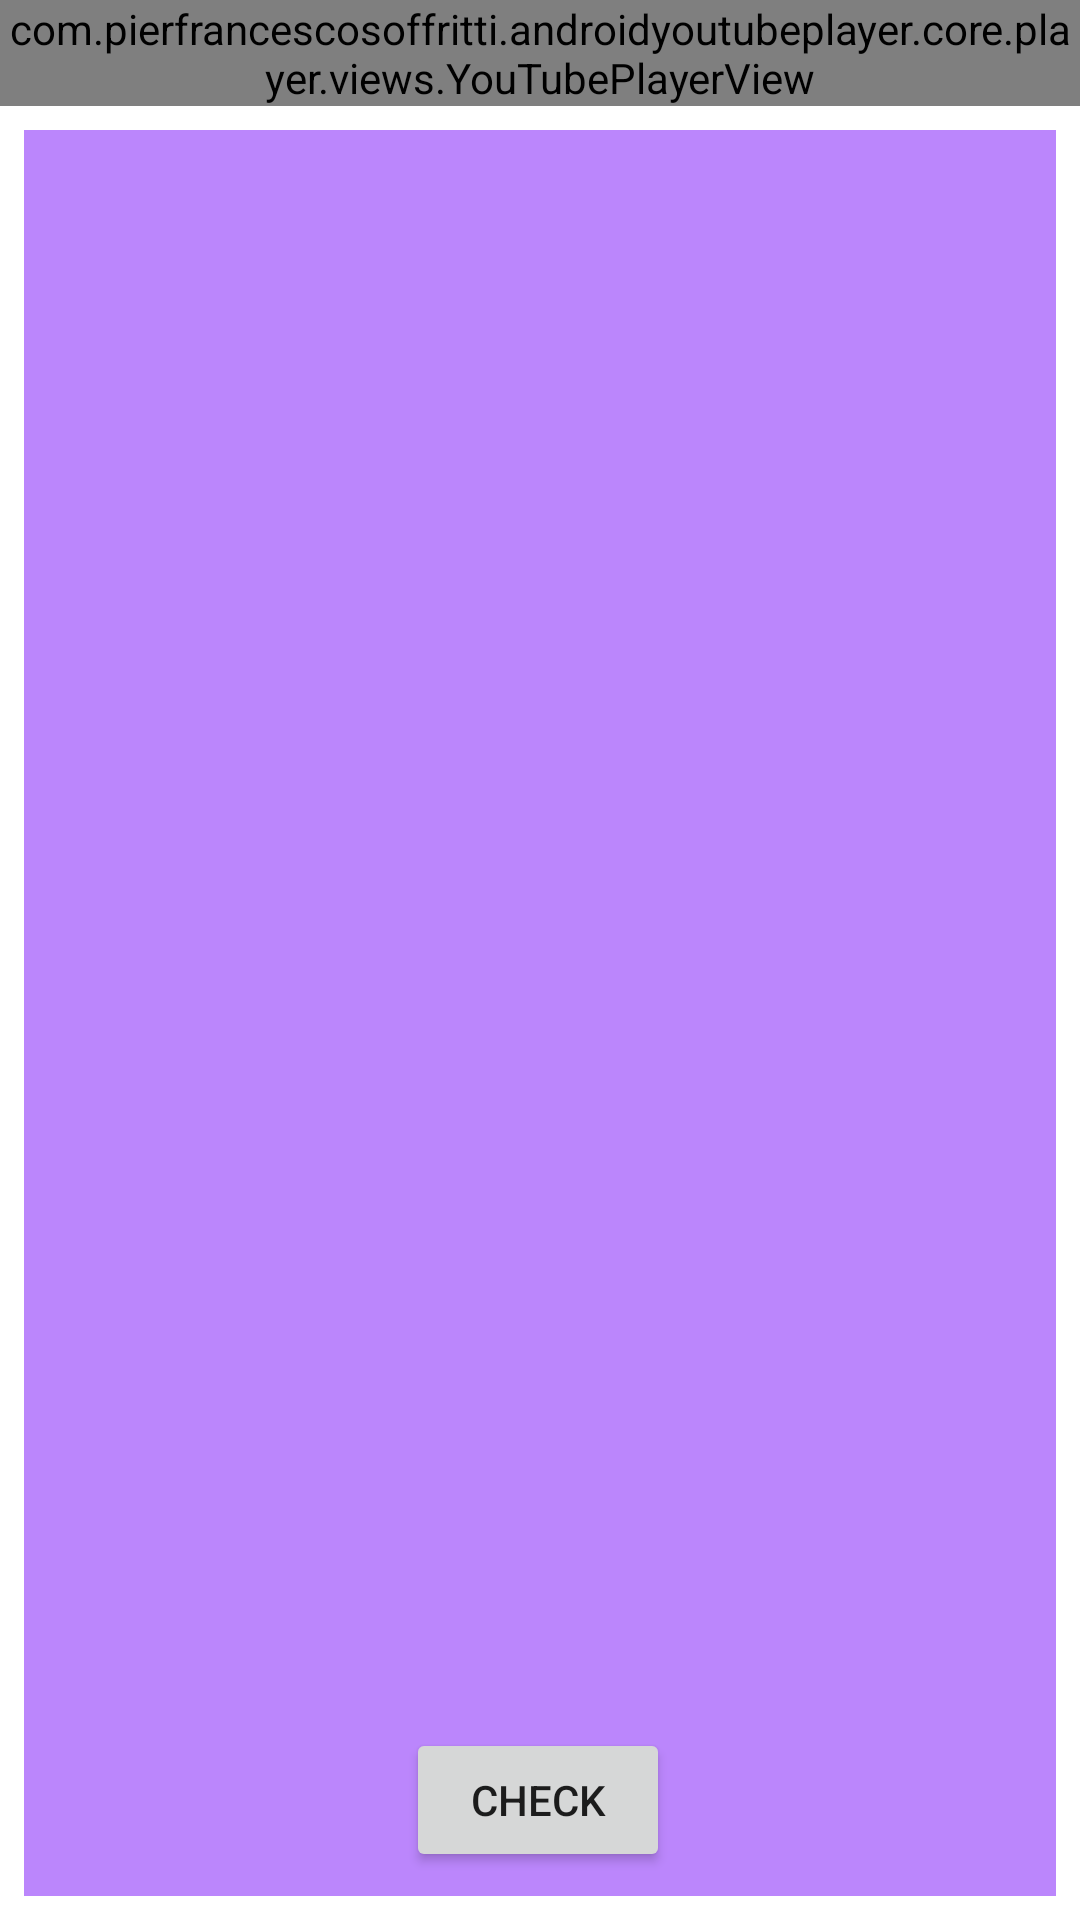

The Android layout XML behind this screen, and the referenced resources:
<!-- AndroidManifest.xml: application theme Theme.Youtube2 -->
<!-- res/layout/activity_main.xml -->
<?xml version="1.0" encoding="utf-8"?>
<androidx.constraintlayout.widget.ConstraintLayout xmlns:android="http://schemas.android.com/apk/res/android"
    xmlns:app="http://schemas.android.com/apk/res-auto"
    xmlns:tools="http://schemas.android.com/tools"
    android:layout_width="match_parent"
    android:layout_height="match_parent"
    tools:context=".MainActivity">

    <com.pierfrancescosoffritti.androidyoutubeplayer.core.player.views.YouTubePlayerView
        android:id="@+id/youtube"
        android:layout_width="match_parent"
        android:layout_height="wrap_content"
        app:layout_constraintLeft_toLeftOf="parent"
        app:layout_constraintRight_toRightOf="parent"
        app:layout_constraintTop_toTopOf="parent"
        app:videoId="EpP6KgJtHTk"
        app:autoPlay="false"
        app:showFullScreenButton="true" />

    <GridView
        android:layout_width="match_parent"
        android:layout_height="0dp"
        android:id="@+id/grid"
        android:background="#FFBB86FC"
        android:layout_margin="8dp"
        app:layout_constraintTop_toBottomOf="@id/youtube"
        app:layout_constraintBottom_toBottomOf="parent"
        app:layout_constraintEnd_toEndOf="parent"
        app:layout_constraintStart_toStartOf="parent"
        android:numColumns="3"
        tools:listitem="@layout/video_item"/>

    <Button
        android:id="@+id/button"
        android:layout_width="wrap_content"
        android:layout_height="wrap_content"
        android:layout_marginBottom="8dp"
        android:text="CHECK"
        app:layout_constraintBottom_toBottomOf="@+id/grid"
        app:layout_constraintEnd_toEndOf="@+id/grid"
        app:layout_constraintHorizontal_bias="0.498"
        app:layout_constraintStart_toStartOf="@+id/grid" />

</androidx.constraintlayout.widget.ConstraintLayout>
<!-- res/layout/video_item.xml (included above) -->
<?xml version="1.0" encoding="utf-8"?>
<androidx.cardview.widget.CardView xmlns:android="http://schemas.android.com/apk/res/android"
    android:layout_width="match_parent"
    android:layout_height="wrap_content"
    xmlns:app="http://schemas.android.com/apk/res-auto"
    app:cardCornerRadius="12dp"
    android:layout_margin="24dp">


    <LinearLayout
        android:layout_width="match_parent"
        android:layout_height="wrap_content"
        android:gravity="center"
        android:id="@+id/linear"
        android:orientation="horizontal">

        <Button
            android:id="@+id/button"
            android:layout_width="match_parent"
            android:layout_height="150dp"
            android:padding="12dp"
            android:layout_margin="8dp"
            android:text="Button"
            android:background="#FFBB86FC"
            android:textSize="10sp"/>

    </LinearLayout>
</androidx.cardview.widget.CardView>
<!-- resources referenced by this layout -->
<resources>
  <style name="Theme.Youtube2" parent="Theme.MaterialComponents.DayNight.DarkActionBar">
          
          <item name="colorPrimary">@color/purple_500</item>
          <item name="colorPrimaryVariant">@color/purple_700</item>
          <item name="colorOnPrimary">@color/white</item>
          
          <item name="colorSecondary">@color/teal_200</item>
          <item name="colorSecondaryVariant">@color/teal_700</item>
          <item name="colorOnSecondary">@color/black</item>
          
          <item name="android:statusBarColor" tools:targetApi="l">?attr/colorPrimaryVariant</item>
          
      </style>
  <!-- not gathered from this repository: default colours our renderer supplied (Android Studio template values) -->
  <color name="purple_500">#FF6200EE</color>
  <color name="purple_700">#FF3700B3</color>
  <color name="teal_200">#FF03DAC5</color>
  <color name="teal_700">#FF018786</color>
  <color name="black">#FF000000</color>
  <color name="white">#FFFFFFFF</color>
</resources>
